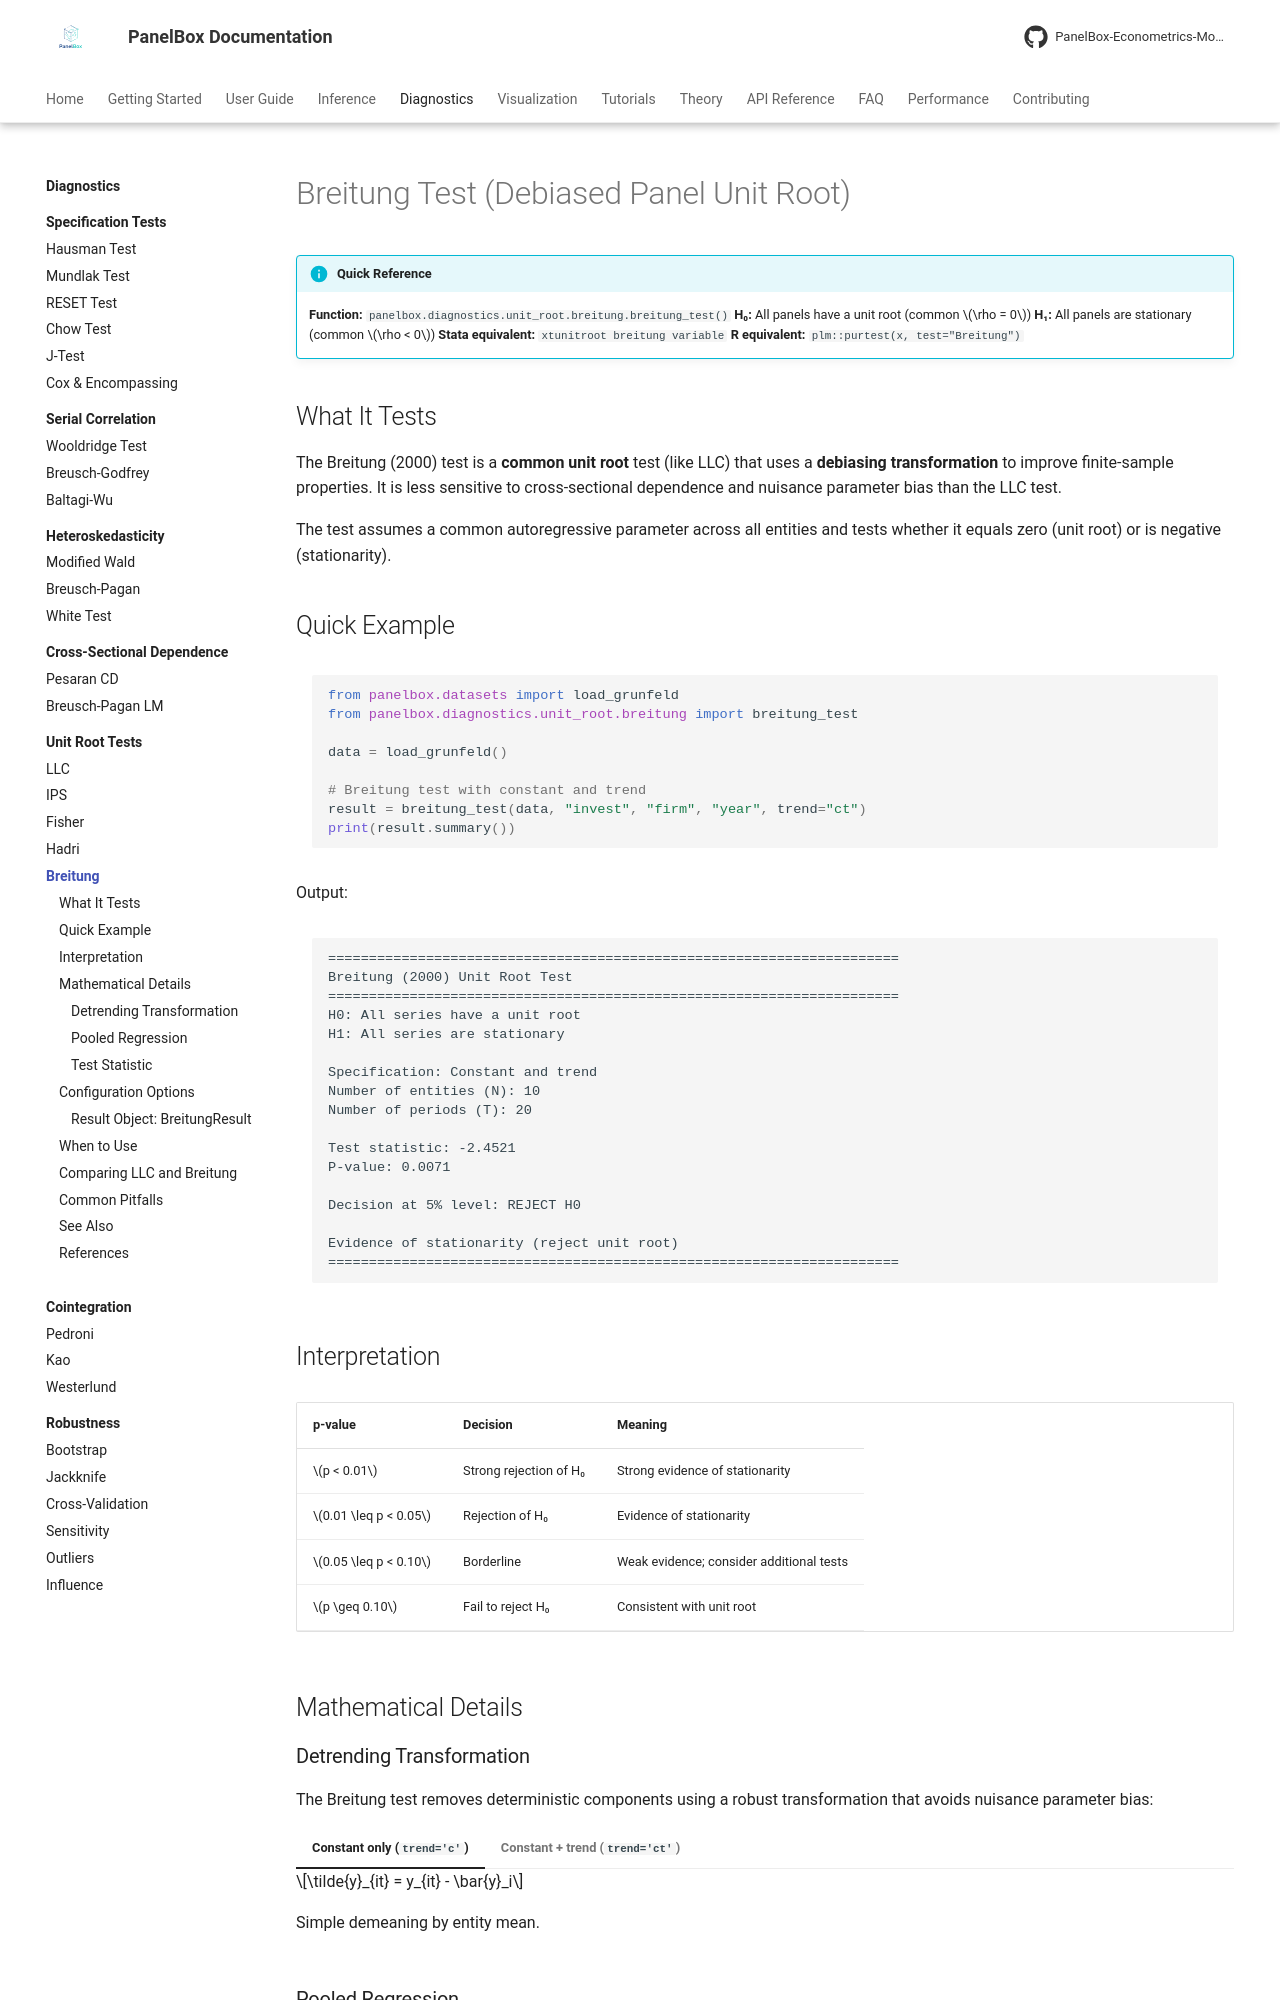

repository: PanelBox-Econometrics-Model/panelbox · page: diagnostics/unit-root/breitung/index.html · generator: mkdocs

---
title: "Breitung Test"
description: "Breitung debiased panel unit root test in PanelBox — improved finite-sample properties and reduced cross-sectional dependence sensitivity."
---

# Breitung Test (Debiased Panel Unit Root)

!!! info "Quick Reference"
    **Function:** `panelbox.diagnostics.unit_root.breitung.breitung_test()`
    **H₀:** All panels have a unit root (common $\rho = 0$)
    **H₁:** All panels are stationary (common $\rho < 0$)
    **Stata equivalent:** `xtunitroot breitung variable`
    **R equivalent:** `plm::purtest(x, test="Breitung")`

## What It Tests

The Breitung (2000) test is a **common unit root** test (like LLC) that uses a **debiasing transformation** to improve finite-sample properties. It is less sensitive to cross-sectional dependence and nuisance parameter bias than the LLC test.

The test assumes a common autoregressive parameter across all entities and tests whether it equals zero (unit root) or is negative (stationarity).

## Quick Example

```python
from panelbox.datasets import load_grunfeld
from panelbox.diagnostics.unit_root.breitung import breitung_test

data = load_grunfeld()

# Breitung test with constant and trend
result = breitung_test(data, "invest", "firm", "year", trend="ct")
print(result.summary())
```

Output:

```text
======================================================================
Breitung (2000) Unit Root Test
======================================================================
H0: All series have a unit root
H1: All series are stationary

Specification: Constant and trend
Number of entities (N): 10
Number of periods (T): 20

Test statistic: -2.4521
P-value: 0.0071

Decision at 5% level: REJECT H0

Evidence of stationarity (reject unit root)
======================================================================
```

## Interpretation

| p-value | Decision | Meaning |
|:--------|:---------|:--------|
| $p < 0.01$ | Strong rejection of H₀ | Strong evidence of stationarity |
| $0.01 \leq p < 0.05$ | Rejection of H₀ | Evidence of stationarity |
| $0.05 \leq p < 0.10$ | Borderline | Weak evidence; consider additional tests |
| $p \geq 0.10$ | Fail to reject H₀ | Consistent with unit root |

## Mathematical Details
